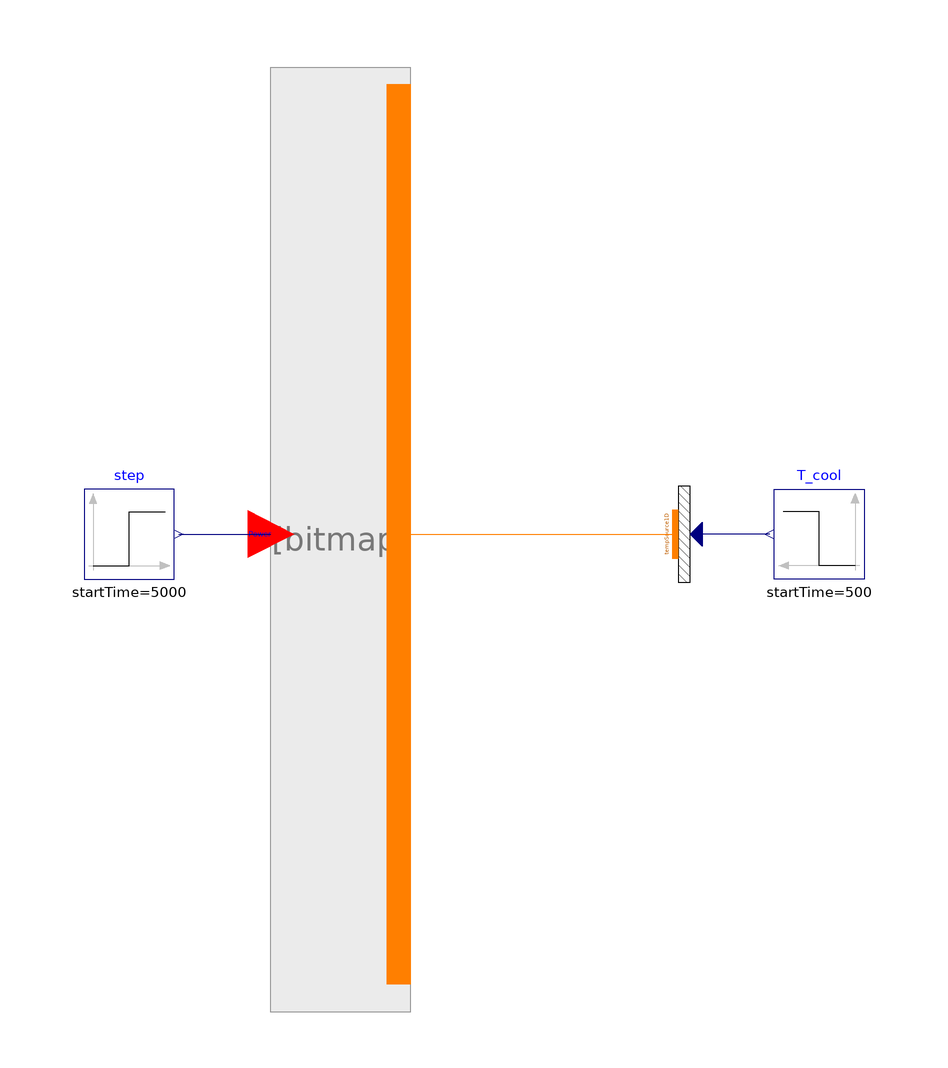

The component connection diagram of the Modelica model below, drawn from its own Placement and Line annotations.

model FuelPin2Sim

  package Medium = ORNL_AdvSMR.Media.Fluids.Na;

  import Modelica.Constants.*;
  import Modelica.SIunits.*;

  // number of Nodes
  parameter Integer noAxialNodes=1 "Number of axial nodes";

  FuelPin2 fuelPin(noAxialNodes=noAxialNodes)
    annotation (Placement(transformation(extent={{-40,-75},{-24.5,75}})));

  Modelica.Blocks.Sources.Step[noAxialNodes] step(
    each height=100e3,
    each offset=100e3,
    each startTime=5000)
    annotation (Placement(transformation(extent={{-75,-7.5},{-60,7.5}})));

  Thermal.TempSource1D tempSource1D(N=noAxialNodes) annotation (Placement(
        transformation(
        extent={{-10,-5},{10,5}},
        rotation=270,
        origin={25,0})));

  Modelica.Blocks.Sources.Step T_cool(
    each startTime=500,
    each offset=300 + 273.15,
    each height=0)
    annotation (Placement(transformation(extent={{55,-7.5},{40,7.5}})));

equation
  connect(T_cool.y, tempSource1D.temperature) annotation (Line(
      points={{39.25,0},{27,0}},
      color={0,0,127},
      smooth=Smooth.None));
  connect(fuelPin.wall, tempSource1D.wall) annotation (Line(
      points={{-22.5625,0},{23.5,0}},
      color={255,127,0},
      smooth=Smooth.None));
  connect(step.y, fuelPin.powerIn) annotation (Line(
      points={{-59.25,0},{-43.875,0}},
      color={0,0,127},
      smooth=Smooth.None));
  for i in 1:noAxialNodes loop
    fuelPin.fp[i].T_cool = T_cool.y;
  end for;
  annotation (
    Diagram(coordinateSystem(
        preserveAspectRatio=false,
        extent={{-100,-100},{100,100}},
        grid={0.5,0.5}), graphics),
    Icon(coordinateSystem(
        preserveAspectRatio=false,
        extent={{-100,-100},{100,100}},
        grid={0.5,0.5})),
    experiment(
      StopTime=1000,
      __Dymola_NumberOfIntervals=1000,
      Tolerance=1e-006,
      __Dymola_Algorithm="Dassl"),
    __Dymola_experimentSetupOutput);
end FuelPin2Sim;